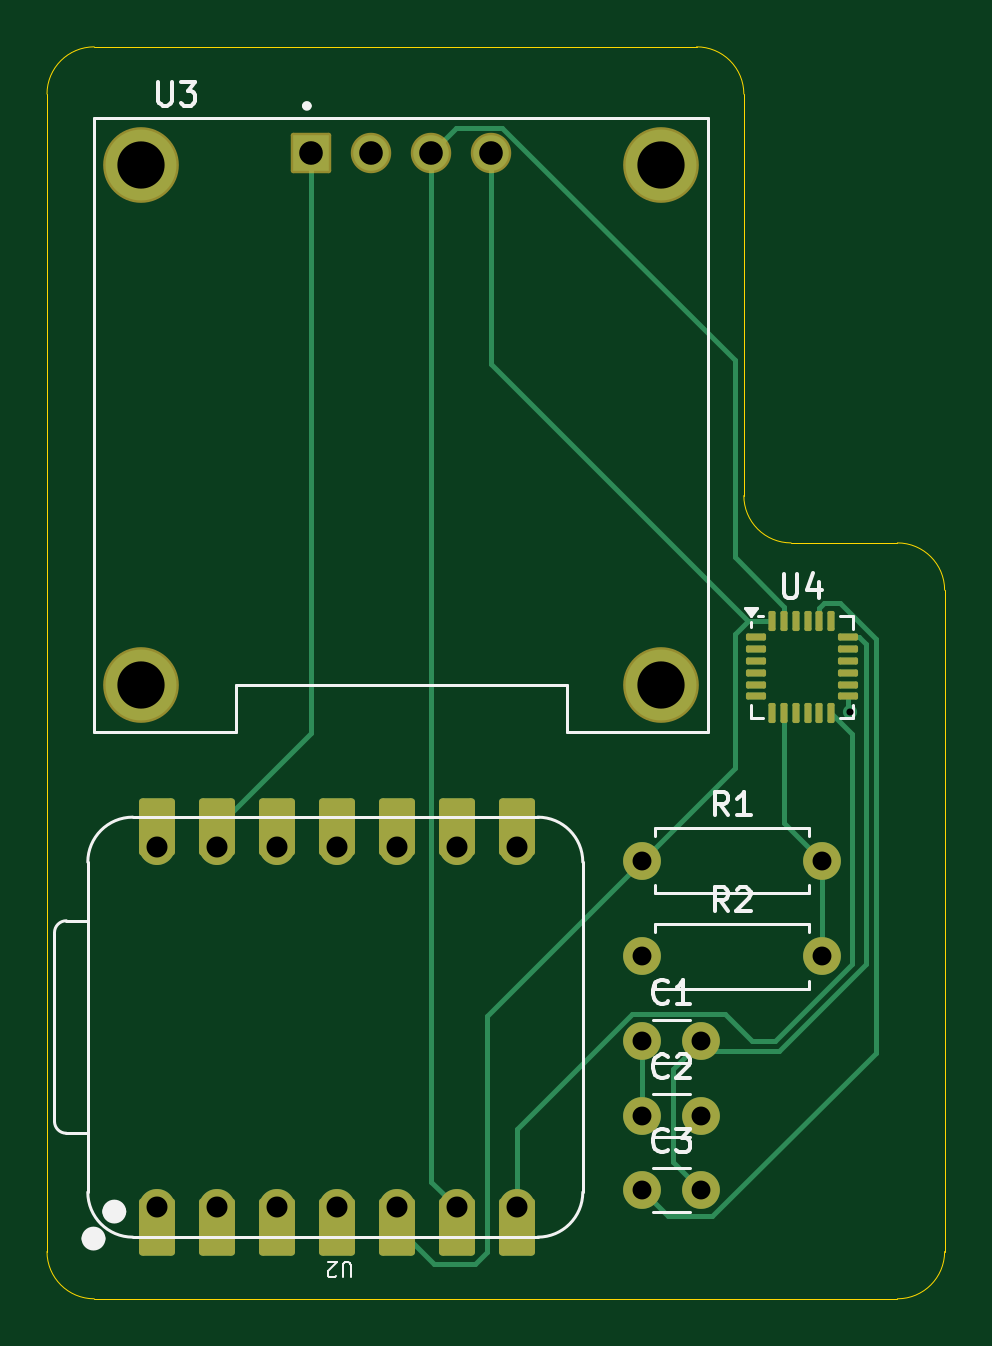
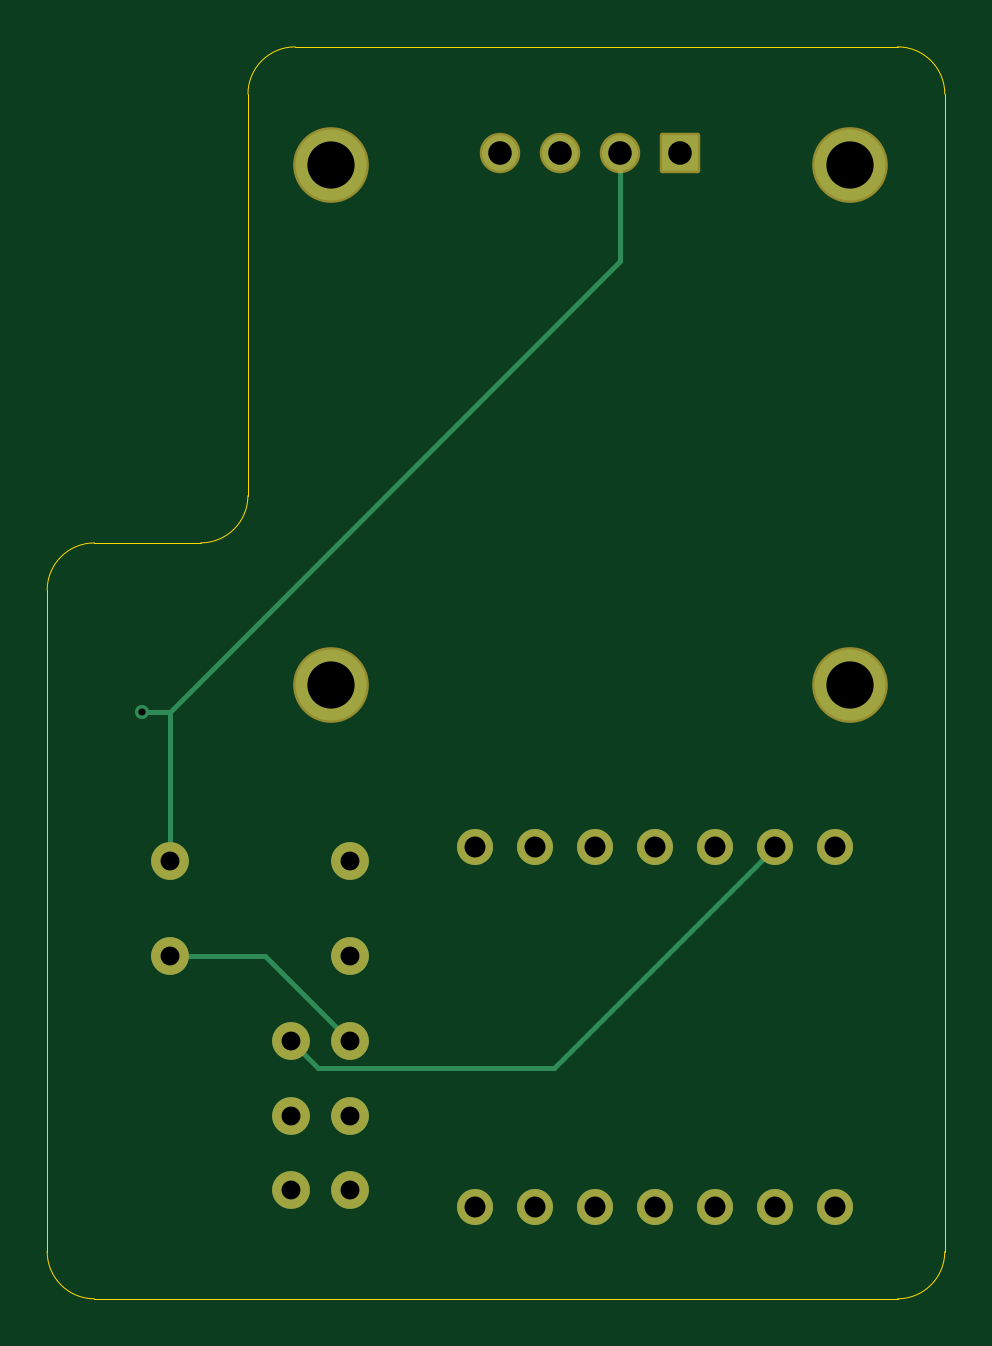
Circuit board: 11 layer files. Board 38.0 x 53.0 mm.
- bottom_copper: hermas-B_Cu.gbr (3566 bytes)
- bottom_mask: hermas-B_Mask.gbr (2141 bytes)
- paste: hermas-B_Paste.gbr (451 bytes)
- bottom_silk: hermas-B_Silkscreen.gbr (452 bytes)
- outline: hermas-Edge_Cuts.gbr (1242 bytes)
- top_copper: hermas-F_Cu.gbr (10426 bytes)
- top_mask: hermas-F_Mask.gbr (3685 bytes)
- paste: hermas-F_Paste.gbr (1843 bytes)
- top_silk: hermas-F_Silkscreen.gbr (12382 bytes)
- drill: hermas-NPTH.drl (264 bytes)
- drill: hermas-PTH.drl (1062 bytes)

=== bottom_copper: hermas-B_Cu.gbr ===
%TF.GenerationSoftware,KiCad,Pcbnew,10.0.1*%
%TF.CreationDate,2026-06-20T17:31:17+05:30*%
%TF.ProjectId,hermas,6865726d-6173-42e6-9b69-6361645f7063,rev?*%
%TF.SameCoordinates,Original*%
%TF.FileFunction,Copper,L2,Bot*%
%TF.FilePolarity,Positive*%
%FSLAX46Y46*%
G04 Gerber Fmt 4.6, Leading zero omitted, Abs format (unit mm)*
G04 Created by KiCad (PCBNEW 10.0.1) date 2026-06-20 17:31:17*
%MOMM*%
%LPD*%
G01*
G04 APERTURE LIST*
%TA.AperFunction,ComponentPad*%
%ADD10R,1.508000X1.508000*%
%TD*%
%TA.AperFunction,ComponentPad*%
%ADD11C,1.508000*%
%TD*%
%TA.AperFunction,ComponentPad*%
%ADD12C,3.000000*%
%TD*%
%TA.AperFunction,ComponentPad*%
%ADD13C,1.524000*%
%TD*%
%TA.AperFunction,ComponentPad*%
%ADD14C,1.600000*%
%TD*%
%TA.AperFunction,ViaPad*%
%ADD15C,0.600000*%
%TD*%
%TA.AperFunction,Conductor*%
%ADD16C,0.200000*%
%TD*%
G04 APERTURE END LIST*
D10*
%TO.P,U3,1,GND_1*%
%TO.N,GND*%
X147190000Y-70000000D03*
D11*
%TO.P,U3,2,VCC_IN_2*%
%TO.N,+3V3*%
X149730000Y-70000000D03*
%TO.P,U3,3,SCL_3*%
%TO.N,/scl*%
X152270000Y-70000000D03*
%TO.P,U3,4,SDA_4*%
%TO.N,/sda*%
X154810000Y-70000000D03*
D12*
%TO.P,U3,S1*%
%TO.N,N/C*%
X140000000Y-70500000D03*
%TO.P,U3,S2*%
X162000000Y-70500000D03*
%TO.P,U3,S3*%
X162000000Y-92500000D03*
%TO.P,U3,S4*%
X140000000Y-92500000D03*
%TD*%
D13*
%TO.P,U2,1,P26_A0_D0_1*%
%TO.N,unconnected-(U2-P26_A0_D0-Pad1)*%
X140648500Y-114620000D03*
%TO.P,U2,2,P27_A1_D1_2*%
%TO.N,unconnected-(U2-P27_A1_D1-Pad2)*%
X143188500Y-114620000D03*
%TO.P,U2,3,P28_A2_D2_3*%
%TO.N,unconnected-(U2-P28_A2_D2-Pad3)*%
X145728500Y-114620000D03*
%TO.P,U2,4,P29_A3_D3_4*%
%TO.N,unconnected-(U2-P29_A3_D3-Pad4)*%
X148268500Y-114620000D03*
%TO.P,U2,5,P6_SDA_D4_5*%
%TO.N,/sda*%
X150808500Y-114620000D03*
%TO.P,U2,6,P7_SCL_D5_6*%
%TO.N,/scl*%
X153348500Y-114620000D03*
%TO.P,U2,7,P0_D6_TX_7*%
%TO.N,Net-(U2-P0_D6_TX)*%
X155888500Y-114620000D03*
%TO.P,U2,8,P1_D7_RX_8*%
%TO.N,unconnected-(U2-P1_D7_RX-Pad8)*%
X155888500Y-99380000D03*
%TO.P,U2,9,P2_D8_SCK_9*%
%TO.N,unconnected-(U2-P2_D8_SCK-Pad9)*%
X153348500Y-99380000D03*
%TO.P,U2,10,P4_D9_MISO_10*%
%TO.N,unconnected-(U2-P4_D9_MISO-Pad10)*%
X150808500Y-99380000D03*
%TO.P,U2,11,P3_D10_MOSI_11*%
%TO.N,unconnected-(U2-P3_D10_MOSI-Pad11)*%
X148268500Y-99380000D03*
%TO.P,U2,12,3V3_12*%
%TO.N,unconnected-(U2-3V3-Pad12)*%
X145728500Y-99380000D03*
%TO.P,U2,13,GND_13*%
%TO.N,GND*%
X143188500Y-99380000D03*
%TO.P,U2,14,VBUS_14*%
%TO.N,unconnected-(U2-VBUS-Pad14)*%
X140648500Y-99380000D03*
%TD*%
D14*
%TO.P,R2,1*%
%TO.N,/sdl*%
X161190000Y-104000000D03*
%TO.P,R2,2*%
%TO.N,+3V3*%
X168810000Y-104000000D03*
%TD*%
%TO.P,R1,1*%
%TO.N,/sda*%
X161190000Y-99950000D03*
%TO.P,R1,2*%
%TO.N,+3V3*%
X168810000Y-99950000D03*
%TD*%
%TO.P,C3,1*%
%TO.N,Net-(U4-CPOUT)*%
X161190000Y-113900000D03*
%TO.P,C3,2*%
%TO.N,GND*%
X163690000Y-113900000D03*
%TD*%
%TO.P,C2,1*%
%TO.N,+3V3*%
X161190000Y-110750000D03*
%TO.P,C2,2*%
%TO.N,unconnected-(C2-Pad2)*%
X163690000Y-110750000D03*
%TD*%
%TO.P,C1,1*%
%TO.N,+3V3*%
X161190000Y-107600000D03*
%TO.P,C1,2*%
%TO.N,GND*%
X163690000Y-107600000D03*
%TD*%
D15*
%TO.N,+3V3*%
X169990700Y-93653100D03*
%TD*%
%TO.N,GND*%
D16*
X162552400Y-108737600D02*
X163690000Y-107600000D01*
X152546100Y-108737600D02*
X162552400Y-108737600D01*
X143188500Y-99380000D02*
X152546100Y-108737600D01*
%TO.N,+3V3*%
X164790000Y-104000000D02*
X168810000Y-104000000D01*
X161190000Y-107600000D02*
X164790000Y-104000000D01*
X168810000Y-93653100D02*
X168810000Y-99950000D01*
X149730000Y-74573100D02*
X168810000Y-93653100D01*
X149730000Y-70000000D02*
X149730000Y-74573100D01*
X168810000Y-93653100D02*
X169990700Y-93653100D01*
%TD*%
M02*

=== bottom_mask: hermas-B_Mask.gbr (2141 bytes, source withheld) ===
=== paste: hermas-B_Paste.gbr ===
%TF.GenerationSoftware,KiCad,Pcbnew,10.0.1*%
%TF.CreationDate,2026-06-20T17:31:17+05:30*%
%TF.ProjectId,hermas,6865726d-6173-42e6-9b69-6361645f7063,rev?*%
%TF.SameCoordinates,Original*%
%TF.FileFunction,Paste,Bot*%
%TF.FilePolarity,Positive*%
%FSLAX46Y46*%
G04 Gerber Fmt 4.6, Leading zero omitted, Abs format (unit mm)*
G04 Created by KiCad (PCBNEW 10.0.1) date 2026-06-20 17:31:17*
%MOMM*%
%LPD*%
G01*
G04 APERTURE LIST*
G04 APERTURE END LIST*
M02*

=== bottom_silk: hermas-B_Silkscreen.gbr ===
%TF.GenerationSoftware,KiCad,Pcbnew,10.0.1*%
%TF.CreationDate,2026-06-20T17:31:18+05:30*%
%TF.ProjectId,hermas,6865726d-6173-42e6-9b69-6361645f7063,rev?*%
%TF.SameCoordinates,Original*%
%TF.FileFunction,Legend,Bot*%
%TF.FilePolarity,Positive*%
%FSLAX46Y46*%
G04 Gerber Fmt 4.6, Leading zero omitted, Abs format (unit mm)*
G04 Created by KiCad (PCBNEW 10.0.1) date 2026-06-20 17:31:18*
%MOMM*%
%LPD*%
G01*
G04 APERTURE LIST*
G04 APERTURE END LIST*
M02*

=== outline: hermas-Edge_Cuts.gbr ===
%TF.GenerationSoftware,KiCad,Pcbnew,10.0.1*%
%TF.CreationDate,2026-06-20T17:31:18+05:30*%
%TF.ProjectId,hermas,6865726d-6173-42e6-9b69-6361645f7063,rev?*%
%TF.SameCoordinates,Original*%
%TF.FileFunction,Profile,NP*%
%FSLAX46Y46*%
G04 Gerber Fmt 4.6, Leading zero omitted, Abs format (unit mm)*
G04 Created by KiCad (PCBNEW 10.0.1) date 2026-06-20 17:31:18*
%MOMM*%
%LPD*%
G01*
G04 APERTURE LIST*
%TA.AperFunction,Profile*%
%ADD10C,0.050000*%
%TD*%
G04 APERTURE END LIST*
D10*
X136000000Y-67500000D02*
G75*
G02*
X138000000Y-65500000I2000000J0D01*
G01*
X138000000Y-118500000D02*
G75*
G02*
X136000000Y-116500000I0J2000000D01*
G01*
X174000000Y-116500000D02*
G75*
G02*
X172000000Y-118500000I-2000000J0D01*
G01*
X172000000Y-86500000D02*
G75*
G02*
X174000000Y-88500000I0J-2000000D01*
G01*
X163500000Y-65500000D02*
G75*
G02*
X165500000Y-67500000I0J-2000000D01*
G01*
X167500000Y-86500000D02*
G75*
G02*
X165500000Y-84500000I0J2000000D01*
G01*
X163500000Y-65500000D02*
X138000000Y-65500000D01*
X136000000Y-67500000D02*
X136000000Y-116500000D01*
X174000000Y-116500000D02*
X174000000Y-88500000D01*
X138000000Y-118500000D02*
X172000000Y-118500000D01*
X172000000Y-86500000D02*
X167500000Y-86500000D01*
X165500000Y-84500000D02*
X165500000Y-67500000D01*
M02*

=== top_copper: hermas-F_Cu.gbr (10426 bytes, source omitted) ===
=== top_mask: hermas-F_Mask.gbr ===
%TF.GenerationSoftware,KiCad,Pcbnew,10.0.1*%
%TF.CreationDate,2026-06-20T17:31:18+05:30*%
%TF.ProjectId,hermas,6865726d-6173-42e6-9b69-6361645f7063,rev?*%
%TF.SameCoordinates,Original*%
%TF.FileFunction,Soldermask,Top*%
%TF.FilePolarity,Negative*%
%FSLAX46Y46*%
G04 Gerber Fmt 4.6, Leading zero omitted, Abs format (unit mm)*
G04 Created by KiCad (PCBNEW 10.0.1) date 2026-06-20 17:31:18*
%MOMM*%
%LPD*%
G01*
G04 APERTURE LIST*
G04 Aperture macros list*
%AMRoundRect*
0 Rectangle with rounded corners*
0 $1 Rounding radius*
0 $2 $3 $4 $5 $6 $7 $8 $9 X,Y pos of 4 corners*
0 Add a 4 corners polygon primitive as box body*
4,1,4,$2,$3,$4,$5,$6,$7,$8,$9,$2,$3,0*
0 Add four circle primitives for the rounded corners*
1,1,$1+$1,$2,$3*
1,1,$1+$1,$4,$5*
1,1,$1+$1,$6,$7*
1,1,$1+$1,$8,$9*
0 Add four rect primitives between the rounded corners*
20,1,$1+$1,$2,$3,$4,$5,0*
20,1,$1+$1,$4,$5,$6,$7,0*
20,1,$1+$1,$6,$7,$8,$9,0*
20,1,$1+$1,$8,$9,$2,$3,0*%
G04 Aperture macros list end*
%ADD10RoundRect,0.075000X-0.350000X-0.075000X0.350000X-0.075000X0.350000X0.075000X-0.350000X0.075000X0*%
%ADD11RoundRect,0.075000X0.075000X-0.350000X0.075000X0.350000X-0.075000X0.350000X-0.075000X-0.350000X0*%
%ADD12RoundRect,0.102000X-0.754000X-0.754000X0.754000X-0.754000X0.754000X0.754000X-0.754000X0.754000X0*%
%ADD13C,1.712000*%
%ADD14C,3.204000*%
%ADD15RoundRect,0.152400X-0.609600X1.063600X-0.609600X-1.063600X0.609600X-1.063600X0.609600X1.063600X0*%
%ADD16C,1.524000*%
%ADD17RoundRect,0.152400X0.609600X-1.063600X0.609600X1.063600X-0.609600X1.063600X-0.609600X-1.063600X0*%
%ADD18C,1.600000*%
G04 APERTURE END LIST*
D10*
%TO.C,U4*%
X166000000Y-90500000D03*
X166000000Y-91000000D03*
X166000000Y-91500000D03*
X166000000Y-92000000D03*
X166000000Y-92500000D03*
X166000000Y-93000000D03*
D11*
X166700000Y-93700000D03*
X167200000Y-93700000D03*
X167700000Y-93700000D03*
X168200000Y-93700000D03*
X168700000Y-93700000D03*
X169200000Y-93700000D03*
D10*
X169900000Y-93000000D03*
X169900000Y-92500000D03*
X169900000Y-92000000D03*
X169900000Y-91500000D03*
X169900000Y-91000000D03*
X169900000Y-90500000D03*
D11*
X169200000Y-89800000D03*
X168700000Y-89800000D03*
X168200000Y-89800000D03*
X167700000Y-89800000D03*
X167200000Y-89800000D03*
X166700000Y-89800000D03*
%TD*%
D12*
%TO.C,U3*%
X147190000Y-70000000D03*
D13*
X149730000Y-70000000D03*
X152270000Y-70000000D03*
X154810000Y-70000000D03*
D14*
X140000000Y-70500000D03*
X162000000Y-70500000D03*
X162000000Y-92500000D03*
X140000000Y-92500000D03*
%TD*%
D15*
%TO.C,U2*%
X140648500Y-115455000D03*
D16*
X140648500Y-114620000D03*
D15*
X143188500Y-115455000D03*
D16*
X143188500Y-114620000D03*
D15*
X145728500Y-115455000D03*
D16*
X145728500Y-114620000D03*
D15*
X148268500Y-115455000D03*
D16*
X148268500Y-114620000D03*
D15*
X150808500Y-115455000D03*
D16*
X150808500Y-114620000D03*
D15*
X153348500Y-115455000D03*
D16*
X153348500Y-114620000D03*
D15*
X155888500Y-115455000D03*
D16*
X155888500Y-114620000D03*
X155888500Y-99380000D03*
D17*
X155888500Y-98545000D03*
D16*
X153348500Y-99380000D03*
D17*
X153348500Y-98545000D03*
D16*
X150808500Y-99380000D03*
D17*
X150808500Y-98545000D03*
D16*
X148268500Y-99380000D03*
D17*
X148268500Y-98545000D03*
D16*
X145728500Y-99380000D03*
D17*
X145728500Y-98545000D03*
D16*
X143188500Y-99380000D03*
D17*
X143188500Y-98545000D03*
D16*
X140648500Y-99380000D03*
D17*
X140648500Y-98545000D03*
%TD*%
D18*
%TO.C,R2*%
X161190000Y-104000000D03*
X168810000Y-104000000D03*
%TD*%
%TO.C,R1*%
X161190000Y-99950000D03*
X168810000Y-99950000D03*
%TD*%
%TO.C,C3*%
X161190000Y-113900000D03*
X163690000Y-113900000D03*
%TD*%
%TO.C,C2*%
X161190000Y-110750000D03*
X163690000Y-110750000D03*
%TD*%
%TO.C,C1*%
X161190000Y-107600000D03*
X163690000Y-107600000D03*
%TD*%
M02*

=== paste: hermas-F_Paste.gbr (1843 bytes, source withheld) ===
=== top_silk: hermas-F_Silkscreen.gbr (12382 bytes, source omitted) ===
=== drill: hermas-NPTH.drl ===
M48
; DRILL file KiCad 10.0.1 date 2026-06-20T17:31:15
; FORMAT={-:-/ absolute / metric / decimal}
; #@! TF.CreationDate,2026-06-20T17:31:15+05:30
; #@! TF.GenerationSoftware,Kicad,Pcbnew,10.0.1
; #@! TF.FileFunction,NonPlated,1,2,NPTH
FMAT,2
METRIC
%
G90
G05
M30

=== drill: hermas-PTH.drl ===
M48
; DRILL file KiCad 10.0.1 date 2026-06-20T17:31:15
; FORMAT={-:-/ absolute / metric / decimal}
; #@! TF.CreationDate,2026-06-20T17:31:15+05:30
; #@! TF.GenerationSoftware,Kicad,Pcbnew,10.0.1
; #@! TF.FileFunction,Plated,1,2,PTH
FMAT,2
METRIC
; #@! TA.AperFunction,Plated,PTH,ViaDrill
T1C0.300
; #@! TA.AperFunction,Plated,PTH,ComponentDrill
T2C0.800
; #@! TA.AperFunction,Plated,PTH,ComponentDrill
T3C0.889
; #@! TA.AperFunction,Plated,PTH,ComponentDrill
T4C1.000
; #@! TA.AperFunction,Plated,PTH,ComponentDrill
T5C2.000
%
G90
G05
T1
X169.991Y-93.653
T2
X161.19Y-99.95
X161.19Y-104.0
X161.19Y-107.6
X161.19Y-110.75
X161.19Y-113.9
X163.69Y-107.6
X163.69Y-110.75
X163.69Y-113.9
X168.81Y-99.95
X168.81Y-104.0
T3
X140.648Y-99.38
X140.648Y-114.62
X143.189Y-99.38
X143.189Y-114.62
X145.728Y-99.38
X145.728Y-114.62
X148.268Y-99.38
X148.268Y-114.62
X150.808Y-99.38
X150.808Y-114.62
X153.349Y-99.38
X153.349Y-114.62
X155.888Y-99.38
X155.888Y-114.62
T4
X147.19Y-70.0
X149.73Y-70.0
X152.27Y-70.0
X154.81Y-70.0
T5
X140.0Y-70.5
X140.0Y-92.5
X162.0Y-70.5
X162.0Y-92.5
M30
